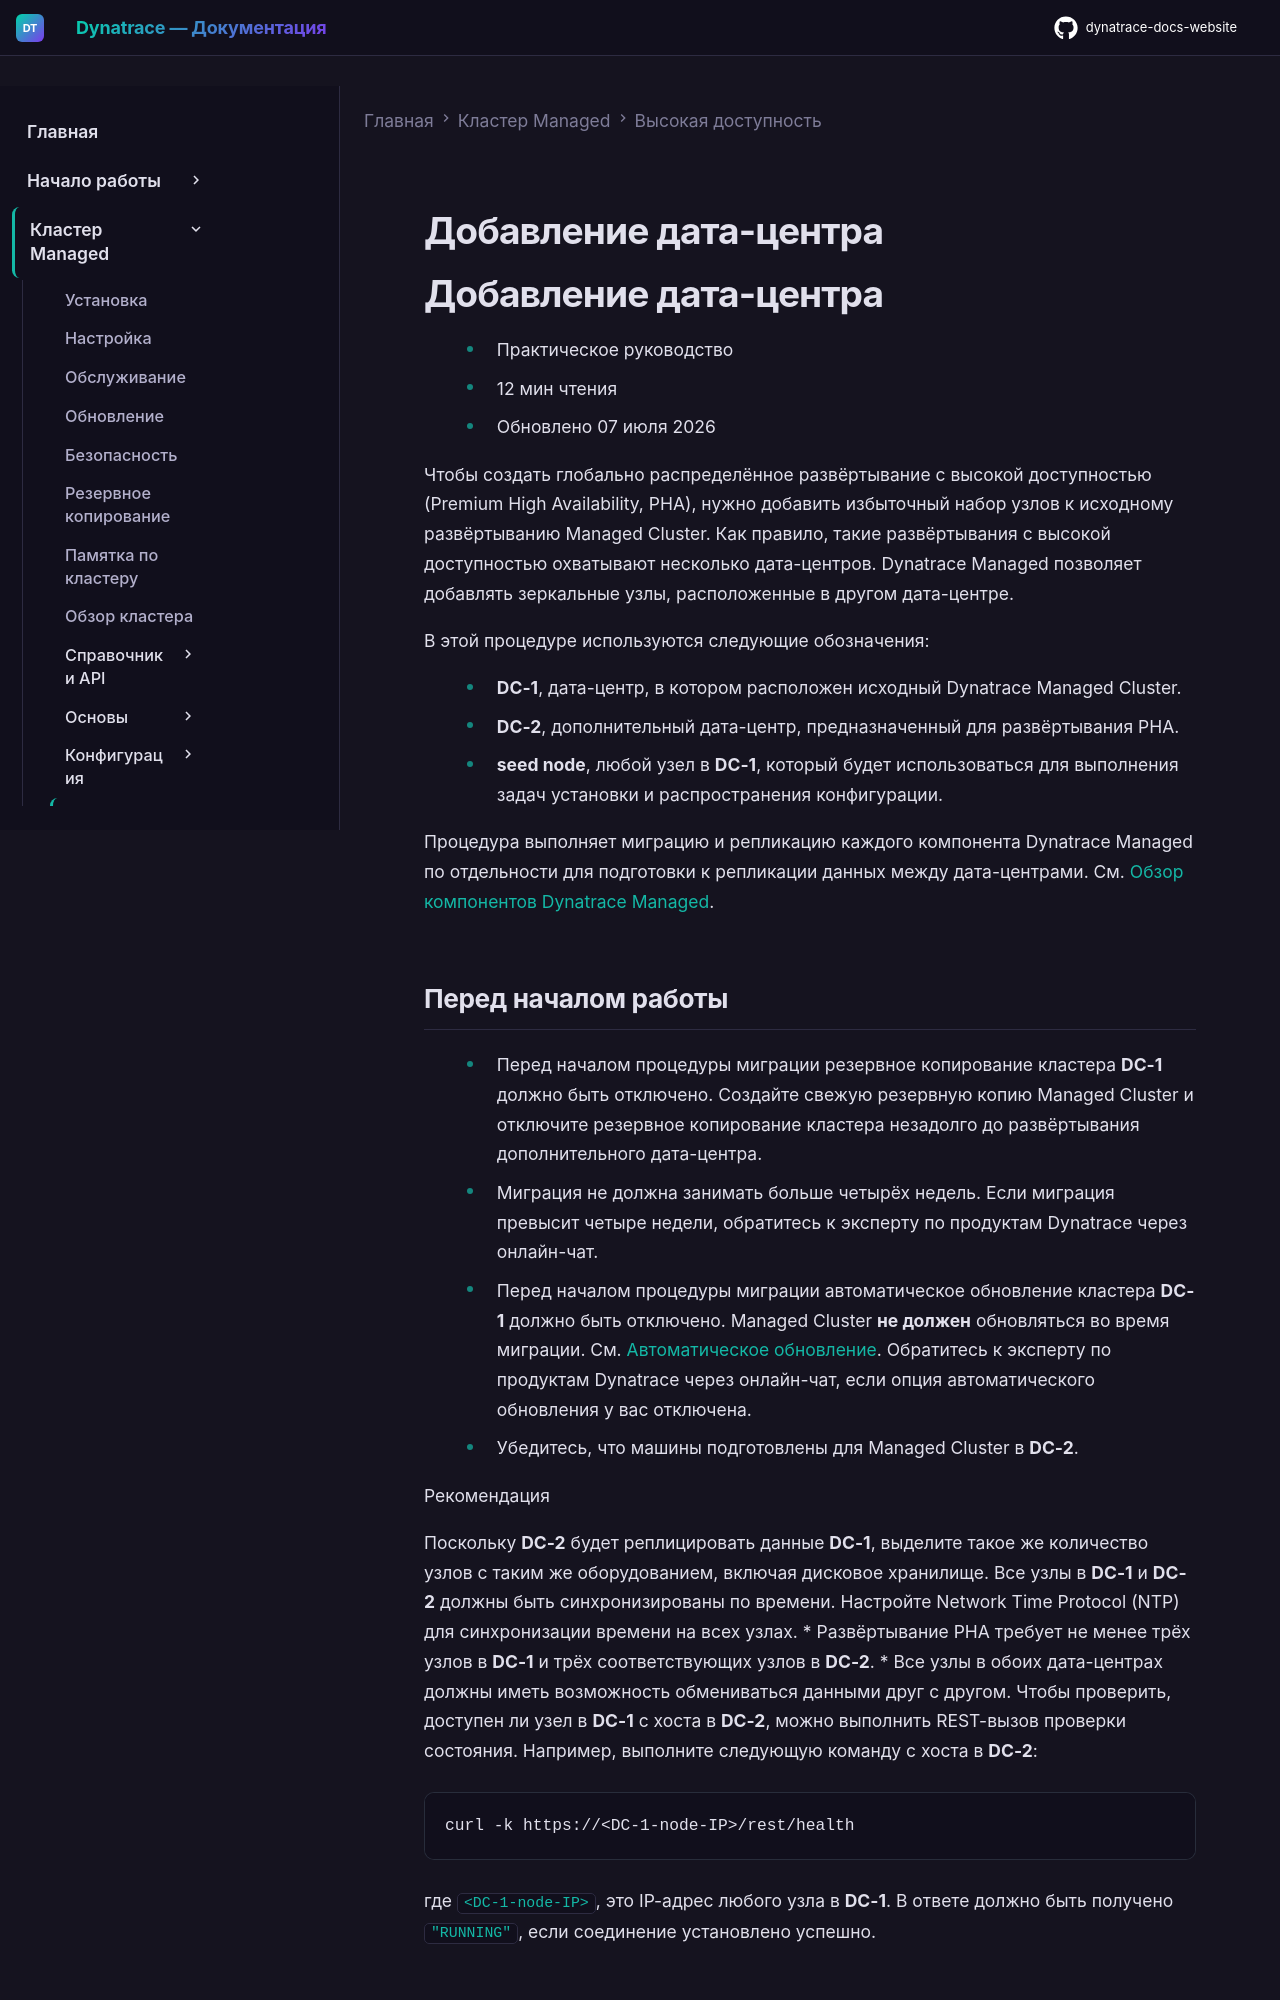

repository: Yerkebulan-Ardabayev/dynatrace-docs-website · page: managed-ru/managed-cluster/high-availability/add-data-center/index.html · generator: mkdocs

---
title: Добавление дата-центра
source: https://docs.dynatrace.com/managed/managed-cluster/high-availability/add-data-center
---

# Добавление дата-центра

# Добавление дата-центра

* Практическое руководство
* 12 мин чтения
* Обновлено 07 июля 2026

Чтобы создать глобально распределённое развёртывание с высокой доступностью (Premium High Availability, PHA), нужно добавить избыточный набор узлов к исходному развёртыванию Managed Cluster. Как правило, такие развёртывания с высокой доступностью охватывают несколько дата-центров. Dynatrace Managed позволяет добавлять зеркальные узлы, расположенные в другом дата-центре.

В этой процедуре используются следующие обозначения:

* **DC-1**, дата-центр, в котором расположен исходный Dynatrace Managed Cluster.
* **DC-2**, дополнительный дата-центр, предназначенный для развёртывания PHA.
* **seed node**, любой узел в **DC-1**, который будет использоваться для выполнения задач установки и распространения конфигурации.

Процедура выполняет миграцию и репликацию каждого компонента Dynatrace Managed по отдельности для подготовки к репликации данных между дата-центрами.
См. [Обзор компонентов Dynatrace Managed](/managed/managed-cluster/basics/managed-components "Understand the Dynatrace Managed architecture, including the Managed Cluster, the Cluster Management Console, and Mission Control.").
